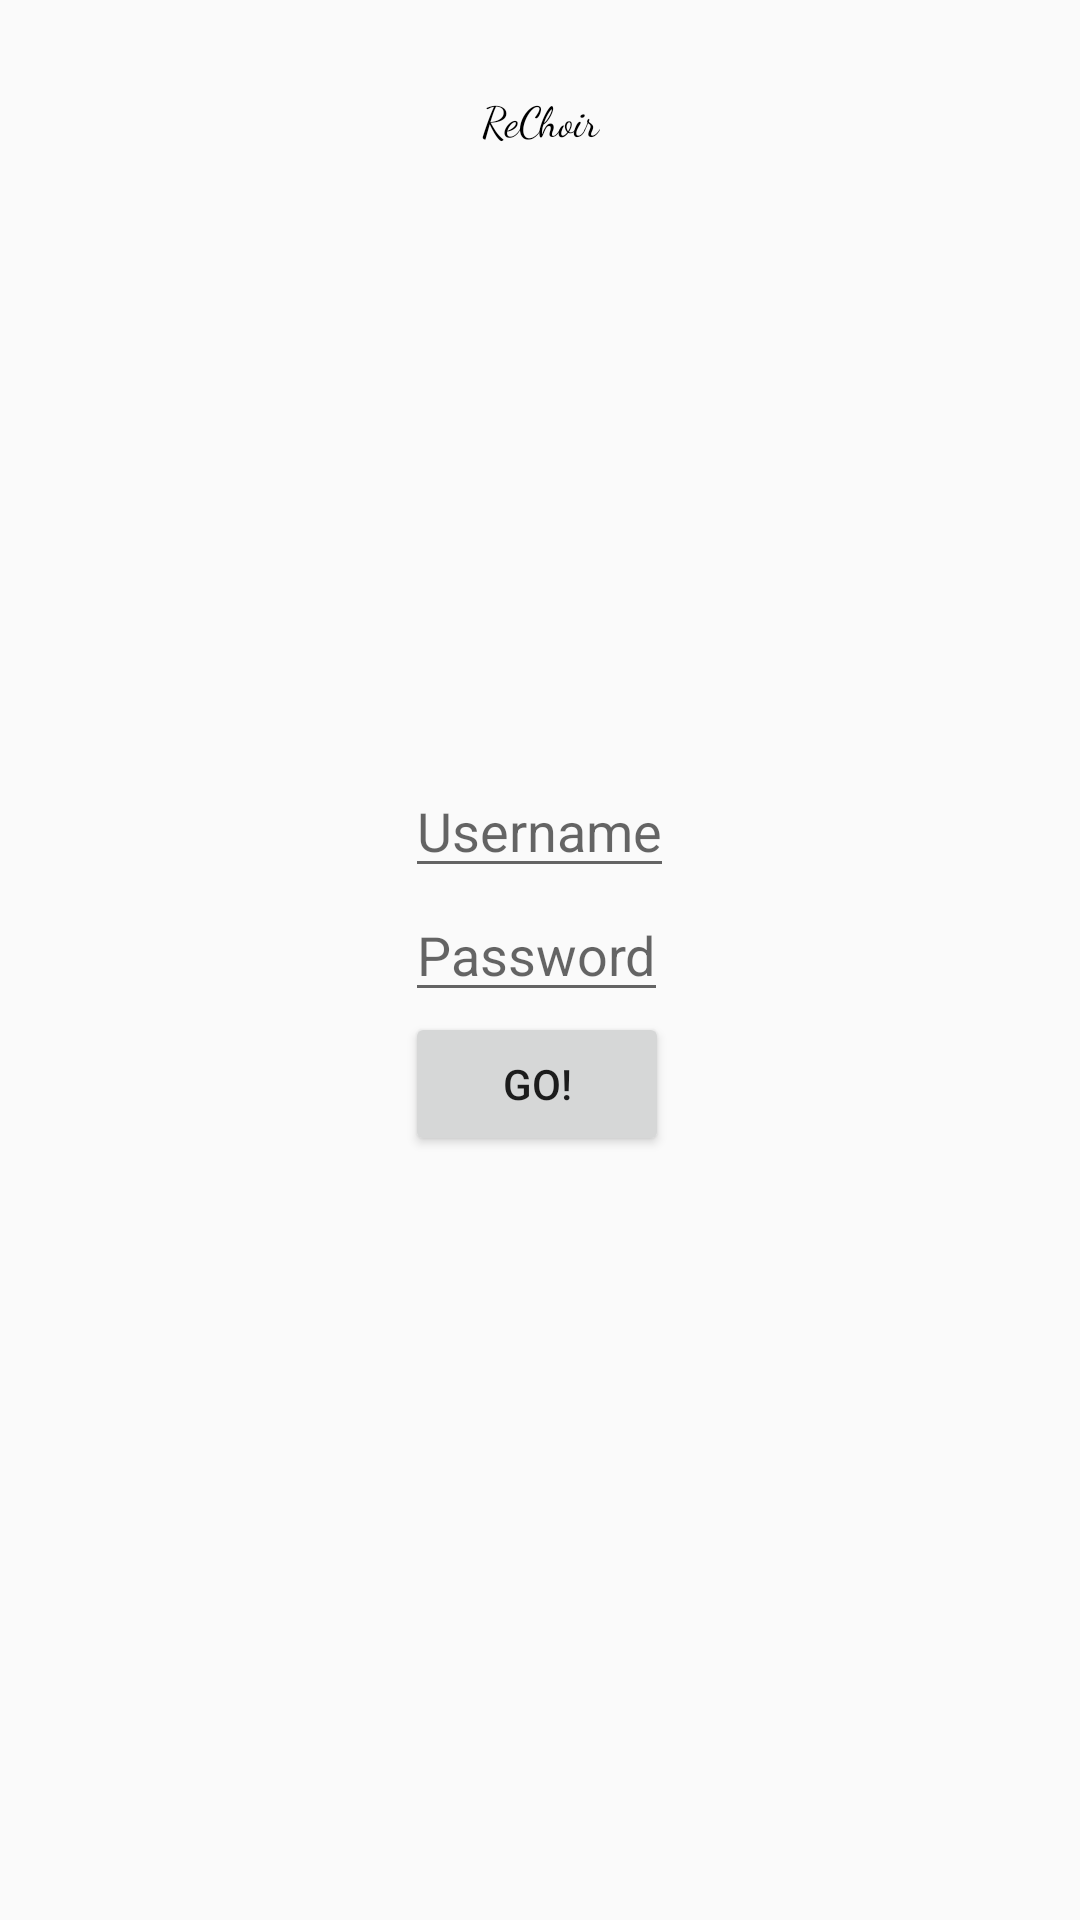

The Android layout XML behind this screen, and the referenced resources:
<!-- AndroidManifest.xml: application theme AppTheme -->
<!-- res/layout/activity_login.xml -->
<?xml version="1.0" encoding="utf-8"?>
<RelativeLayout xmlns:android="http://schemas.android.com/apk/res/android"
    xmlns:app="http://schemas.android.com/apk/res-auto"
    xmlns:tools="http://schemas.android.com/tools"
    android:layout_width="match_parent"
    android:layout_height="match_parent"
    tools:context=".LoginActivity">


    <TextView
        android:id="@+id/main_header"
        android:layout_width="match_parent"
        android:layout_height="wrap_content"
        android:layout_centerHorizontal="true"
        android:layout_margin="@dimen/main_header_margin"
        android:fontFamily="cursive"
        android:gravity="center"
        android:paddingTop="30dp"
        android:text="ReChoir"
        android:textColor="#000000"
        android:textSize="@dimen/main_header_font_size" />

    <LinearLayout
        android:layout_width="wrap_content"
        android:layout_height="wrap_content"
        android:orientation="vertical"
        android:layout_centerHorizontal="true"
        android:layout_centerVertical="true">
        <EditText
            android:id="@+id/username_prompt"
            android:layout_width="wrap_content"
            android:layout_height="wrap_content"
            android:hint="Username"/>
        <EditText
            android:layout_width="wrap_content"
            android:layout_height="wrap_content"
            android:hint="Password"
            android:inputType="textPassword"/>
        <Button
            android:id="@+id/go_button"
            android:onClick="startMain"
            android:layout_width="wrap_content"
            android:layout_height="wrap_content"
            android:text="Go!"/>
    </LinearLayout>

</RelativeLayout>
<!-- resources referenced by this layout -->
<resources>
  <style name="AppTheme" parent="Theme.AppCompat.Light.DarkActionBar">
          
          <item name="colorPrimary">@color/colorPrimary</item>
          <item name="colorPrimaryDark">@color/colorPrimaryDark</item>
          <item name="colorAccent">@color/colorAccent</item>
          
      </style>
  <color name="colorPrimary">#3F51B5</color>
  <color name="colorPrimaryDark">#303F9F</color>
  <color name="colorAccent">#FF4081</color>
</resources>
